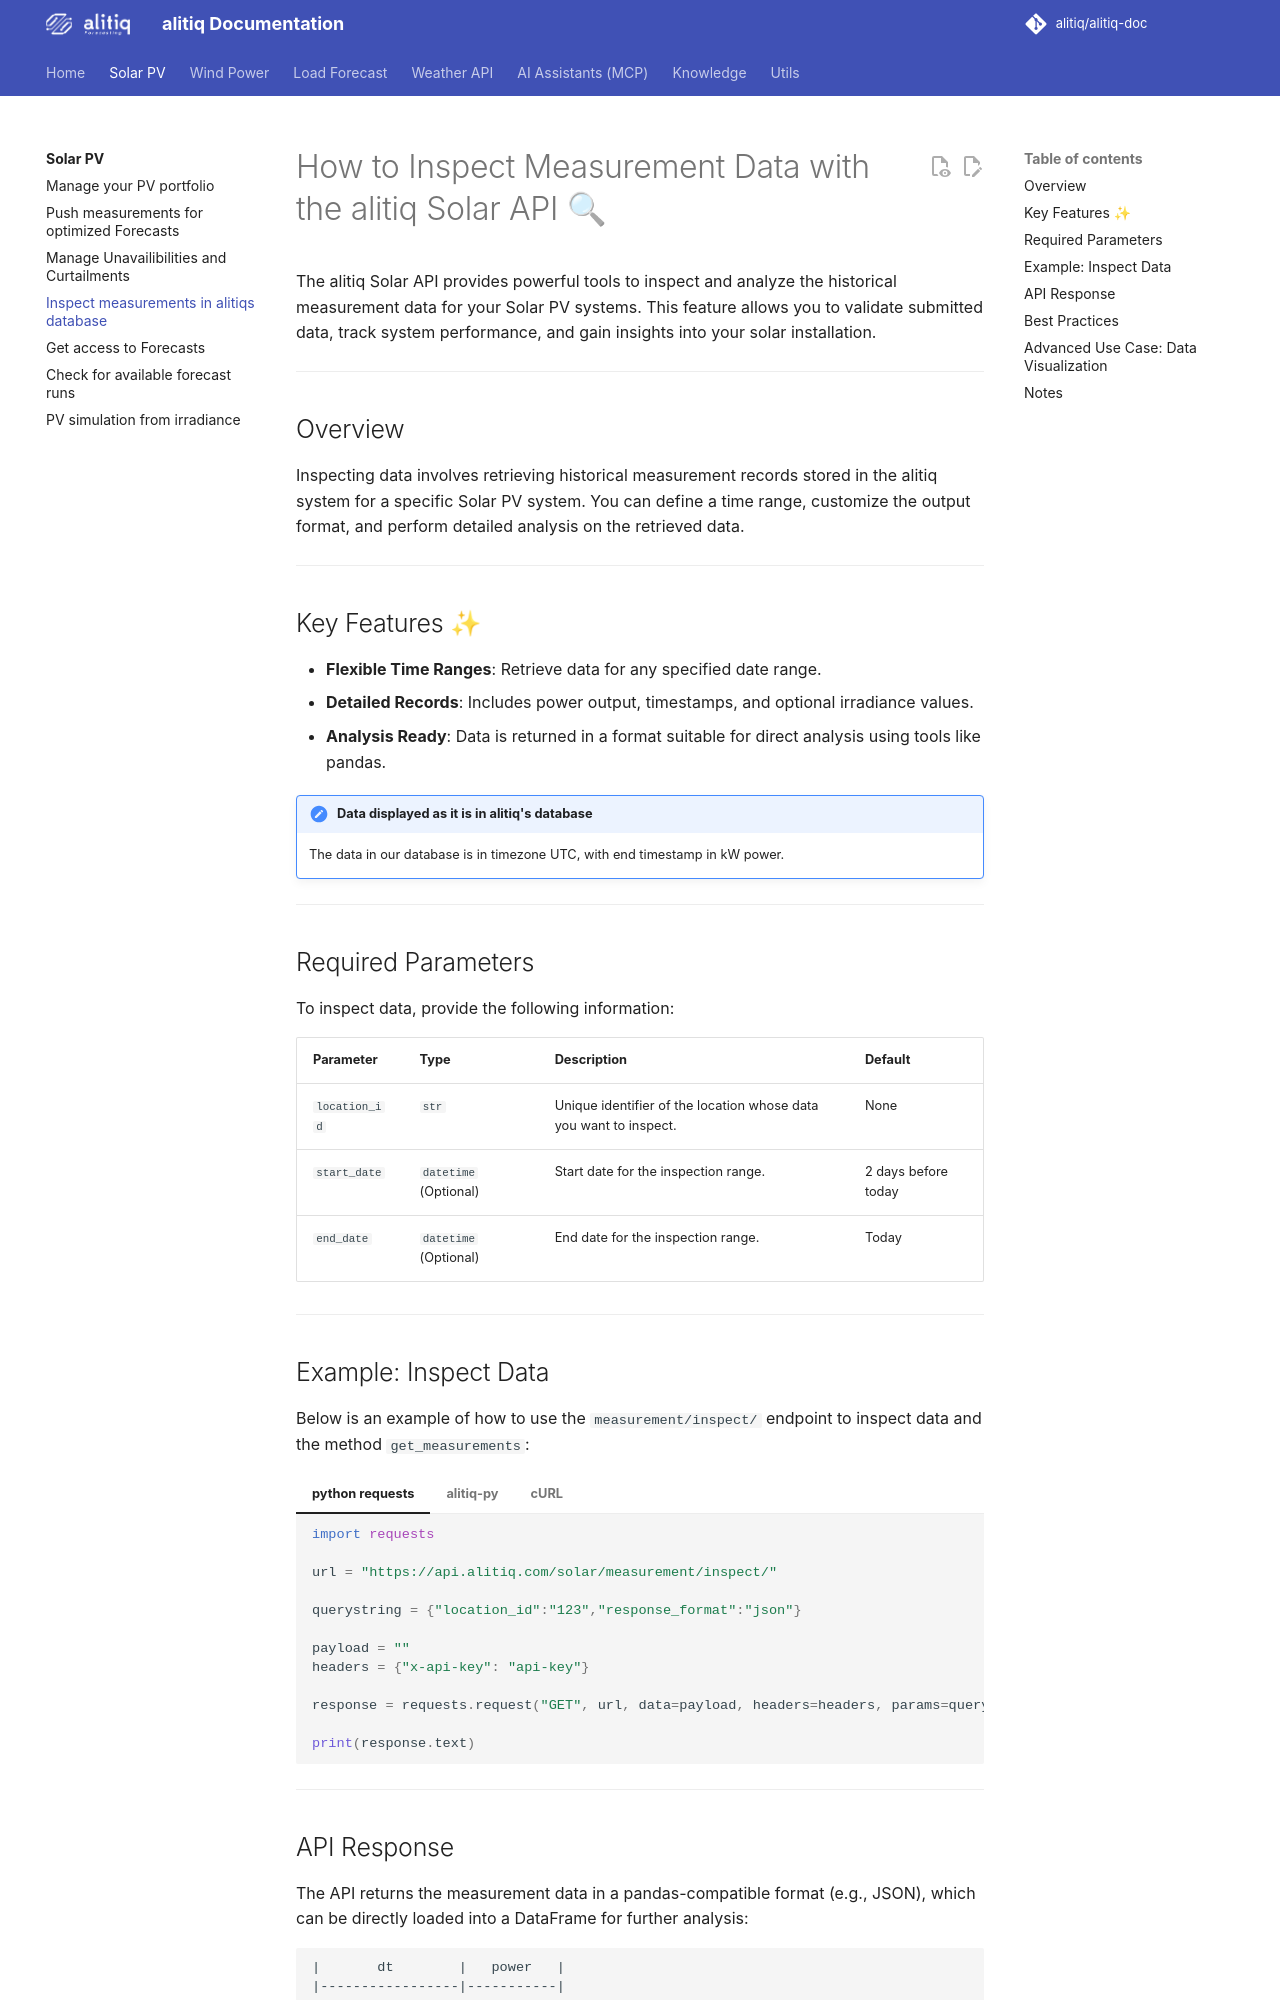

repository: alitiq/alitiq-doc · page: solar_power_forecast/inspect_pv_measurement/index.html · generator: mkdocs

# How to Inspect Measurement Data with the alitiq Solar API 🔍  

The alitiq Solar API provides powerful tools to inspect and analyze the historical measurement data for your Solar PV systems. This feature allows you to validate submitted data, track system performance, and gain insights into your solar installation.  

---

## Overview  

Inspecting data involves retrieving historical measurement records stored in the alitiq system for a specific Solar PV system. You can define a time range, customize the output format, and perform detailed analysis on the retrieved data.

---

## Key Features ✨  

- **Flexible Time Ranges**: Retrieve data for any specified date range.  
- **Detailed Records**: Includes power output, timestamps, and optional irradiance values.  
- **Analysis Ready**: Data is returned in a format suitable for direct analysis using tools like pandas.  

!!! note "Data displayed as it is in alitiq's database"

    The data in our database is in timezone UTC, with end timestamp in kW power. 

---

## Required Parameters  

To inspect data, provide the following information:  

| **Parameter**   | **Type**          | **Description**                                                   | **Default**              |  
|------------------|-------------------|-------------------------------------------------------------------|--------------------------|  
| `location_id`    | `str`            | Unique identifier of the location whose data you want to inspect. | None                     |  
| `start_date`     | `datetime` (Optional) | Start date for the inspection range.                              | 2 days before today      |  
| `end_date`       | `datetime` (Optional) | End date for the inspection range.                                | Today                    |  

---
